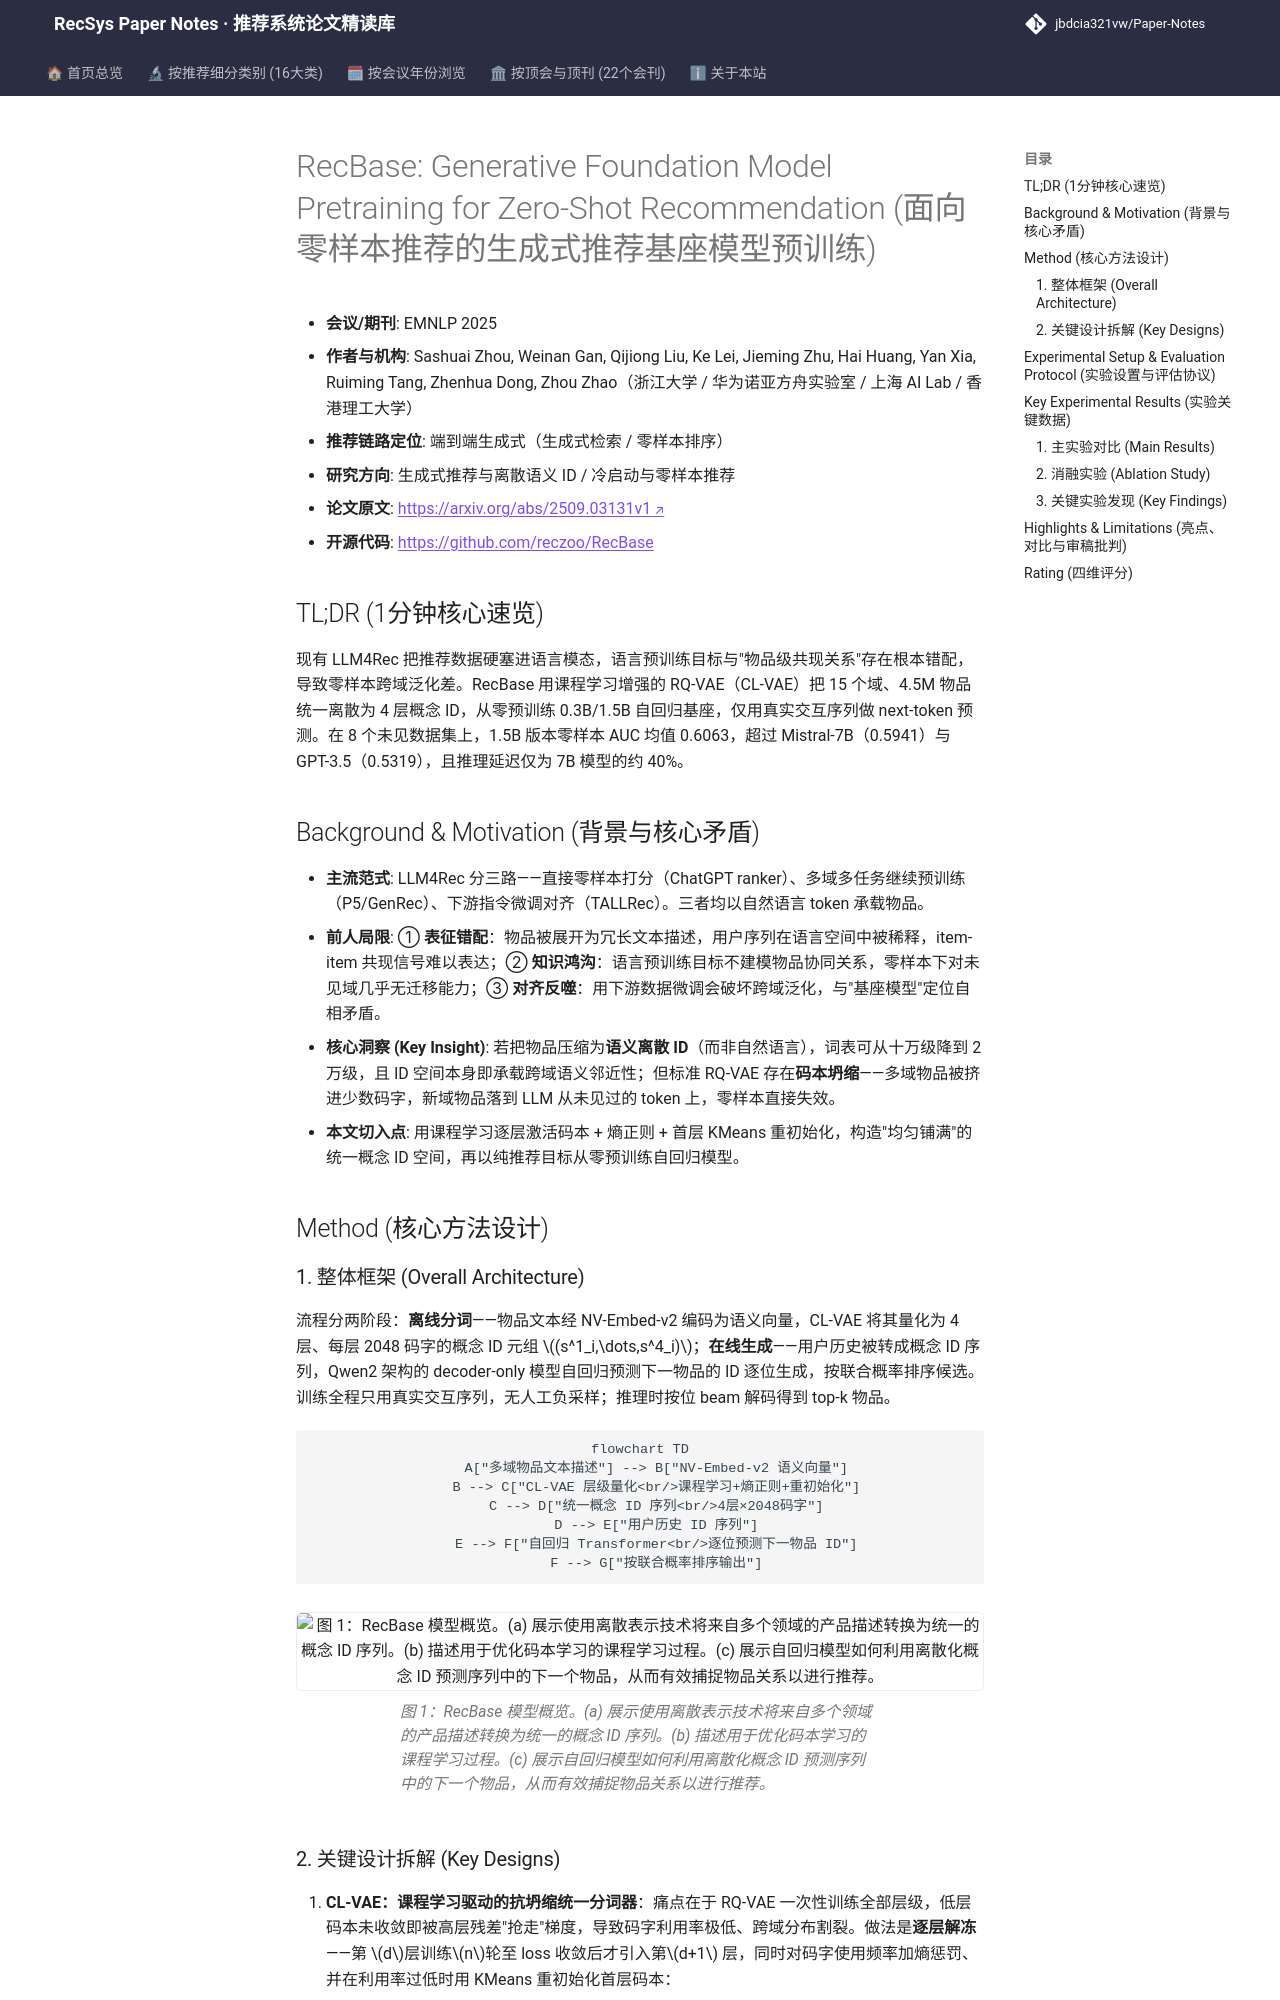

repository: jbdcia321vw/Paper-Notes · page: venues/ACL_EMNLP/2025/generative_rec/recbase_generative_foundation_model_pretraining_for_zero_shot_recommendatio/index.html · generator: mkdocs

---
title: "[Paper Note] RecBase: Generative Foundation Model Pretraining for Zero-Shot Recommendation"
description: "[EMNLP 2025][生成式推荐与离散语义ID] 用课程学习增强的 RQ-VAE 将跨域物品统一离散为层级概念 ID，从零预训练 1.5B 自回归推荐基座，在 8 个未见数据集零样本 AUC 全面超越 7B LLM。"
tags:
  - EMNLP 2025
  - 生成式推荐与离散语义ID
  - 生成式端到端
  - 统一物品分词器
  - 课程学习码本
  - 零样本跨域推荐
date: 2026-11-14
venue: ACL_EMNLP
year: 2025
paper_url: "https://arxiv.org/abs/2509.03131"
code_url: "https://github.com/reczoo/RecBase"
categories:
  - generative_rec
  - cold_start_rec
---

# RecBase: Generative Foundation Model Pretraining for Zero-Shot Recommendation (面向零样本推荐的生成式推荐基座模型预训练)

- **会议/期刊**: EMNLP 2025
- **作者与机构**: Sashuai Zhou, Weinan Gan, Qijiong Liu, Ke Lei, Jieming Zhu, Hai Huang, Yan Xia, Ruiming Tang, Zhenhua Dong, Zhou Zhao（浙江大学 / 华为诺亚方舟实验室 / 上海 AI Lab / 香港理工大学）
- **推荐链路定位**: 端到端生成式（生成式检索 / 零样本排序）
- **研究方向**: 生成式推荐与离散语义 ID / 冷启动与零样本推荐
- **论文原文**: [https://arxiv.org/abs/2509.03131v1](https://arxiv.org/abs/2509.03131v1)
- **开源代码**: [https://github.com/reczoo/RecBase](https://github.com/reczoo/RecBase)

## TL;DR (1分钟核心速览)

现有 LLM4Rec 把推荐数据硬塞进语言模态，语言预训练目标与"物品级共现关系"存在根本错配，导致零样本跨域泛化差。RecBase 用课程学习增强的 RQ-VAE（CL-VAE）把 15 个域、4.5M 物品统一离散为 4 层概念 ID，从零预训练 0.3B/1.5B 自回归基座，仅用真实交互序列做 next-token 预测。在 8 个未见数据集上，1.5B 版本零样本 AUC 均值 0.6063，超过 Mistral-7B（0.5941）与 GPT-3.5（0.5319），且推理延迟仅为 7B 模型的约 40%。

## Background & Motivation (背景与核心矛盾)

- **主流范式**: LLM4Rec 分三路——直接零样本打分（ChatGPT ranker）、多域多任务继续预训练（P5/GenRec）、下游指令微调对齐（TALLRec）。三者均以自然语言 token 承载物品。
- **前人局限**: ① **表征错配**：物品被展开为冗长文本描述，用户序列在语言空间中被稀释，item-item 共现信号难以表达；② **知识鸿沟**：语言预训练目标不建模物品协同关系，零样本下对未见域几乎无迁移能力；③ **对齐反噬**：用下游数据微调会破坏跨域泛化，与"基座模型"定位自相矛盾。
- **核心洞察 (Key Insight)**: 若把物品压缩为**语义离散 ID**（而非自然语言），词表可从十万级降到 2 万级，且 ID 空间本身即承载跨域语义邻近性；但标准 RQ-VAE 存在**码本坍缩**——多域物品被挤进少数码字，新域物品落到 LLM 从未见过的 token 上，零样本直接失效。
- **本文切入点**: 用课程学习逐层激活码本 + 熵正则 + 首层 KMeans 重初始化，构造"均匀铺满"的统一概念 ID 空间，再以纯推荐目标从零预训练自回归模型。

## Method (核心方法设计)

### 1. 整体框架 (Overall Architecture)

流程分两阶段：**离线分词**——物品文本经 NV-Embed-v2 编码为语义向量，CL-VAE 将其量化为 4 层、每层 2048 码字的概念 ID 元组 $(s^1_i,\dots,s^4_i)$；**在线生成**——用户历史被转成概念 ID 序列，Qwen2 架构的 decoder-only 模型自回归预测下一物品的 ID 逐位生成，按联合概率排序候选。训练全程只用真实交互序列，无人工负采样；推理时按位 beam 解码得到 top-k 物品。

```mermaid
flowchart TD
    A["多域物品文本描述"] --> B["NV-Embed-v2 语义向量"]
    B --> C["CL-VAE 层级量化<br/>课程学习+熵正则+重初始化"]
    C --> D["统一概念 ID 序列<br/>4层×2048码字"]
    D --> E["用户历史 ID 序列"]
    E --> F["自回归 Transformer<br/>逐位预测下一物品 ID"]
    F --> G["按联合概率排序输出"]
```

<figure class="paper-figure" markdown="span">
  ![图 1：RecBase 模型概览。(a) 展示使用离散表示技术将来自多个领域的产品描述转换为统一的概念 ID 序列。(b) 描述用于优化码本学习的课程学习过程。(c) 展示自回归模型如何利用离散化概念 ID 预测序列中的下一个物品，从而有效捕捉物品关系以进行推荐。](../../../../assets/papers/2509.03131v1/figure_1.png)<figcaption>图 1：RecBase 模型概览。(a) 展示使用离散表示技术将来自多个领域的产品描述转换为统一的概念 ID 序列。(b) 描述用于优化码本学习的课程学习过程。(c) 展示自回归模型如何利用离散化概念 ID 预测序列中的下一个物品，从而有效捕捉物品关系以进行推荐。</figcaption>
</figure>
